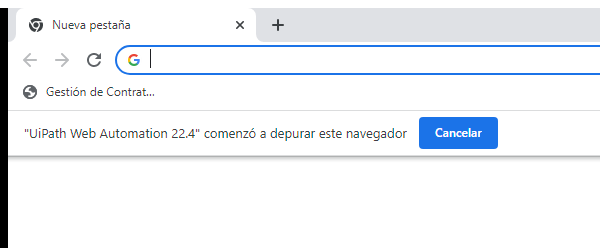
Task: Proceso en blanco
Workflow: Main

Step 1: Attach Browser 'chrome.exe Nueva' (chrome.exe)

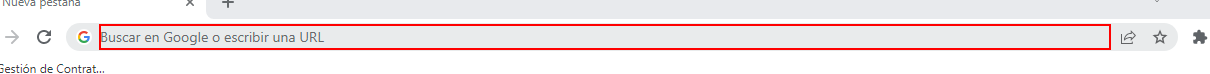
Step 2: type "[RowRegistro("link").ToString+ "[k(enter)]"]" into the editable text 'Barra de direcciones y de búsqueda' in window 'Nueva pestaña - Google Chrome' (chrome.exe)

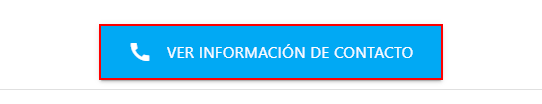
Step 3: click on the button

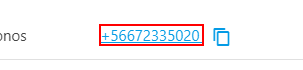
Step 4: get-text from the link